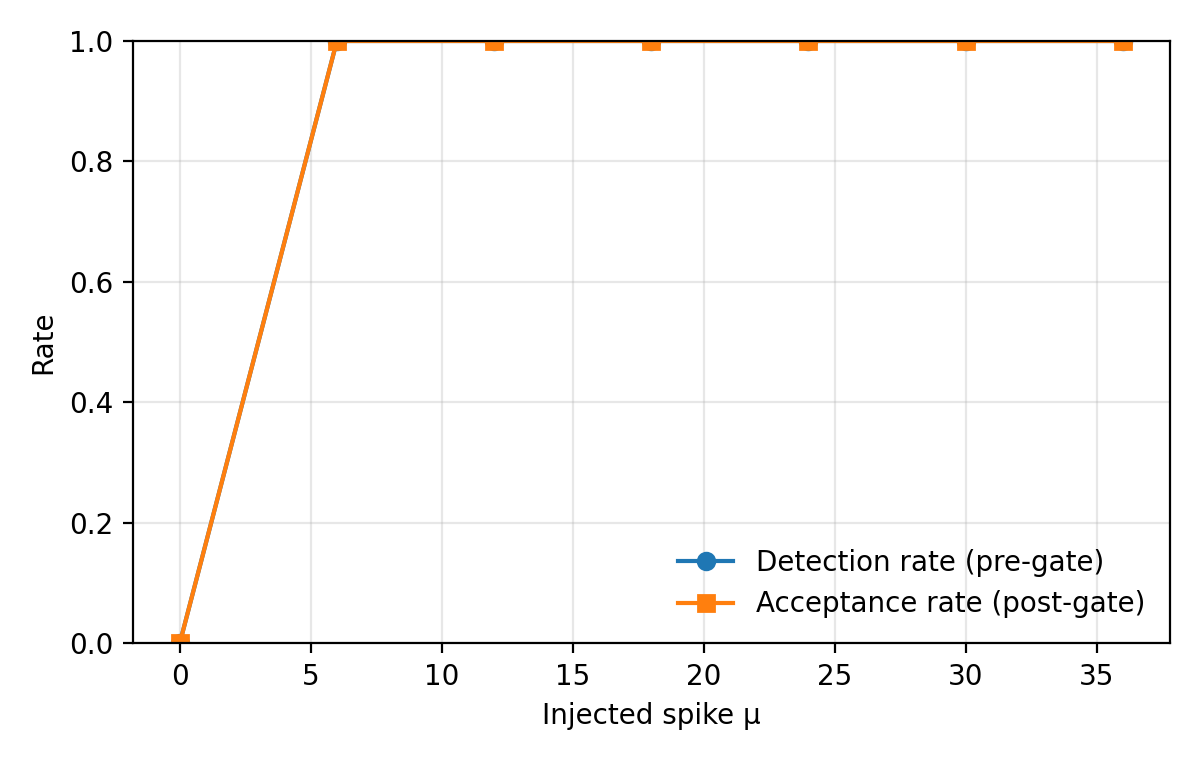

The data file committed next to this chart (first rows):
mu, inject_mode, detection_rate, acceptance_rate, n_windows, n_detected, n_accepted
0.0, between, 0.0, 0.0, 48, 0, 0
6.0, between, 1.0, 1.0, 10, 10, 10
12.0, between, 1.0, 1.0, 10, 10, 10
18.0, between, 1.0, 1.0, 10, 10, 10
24.0, between, 1.0, 1.0, 10, 10, 10
30.0, between, 1.0, 1.0, 10, 10, 10
36.0, between, 1.0, 1.0, 10, 10, 10
